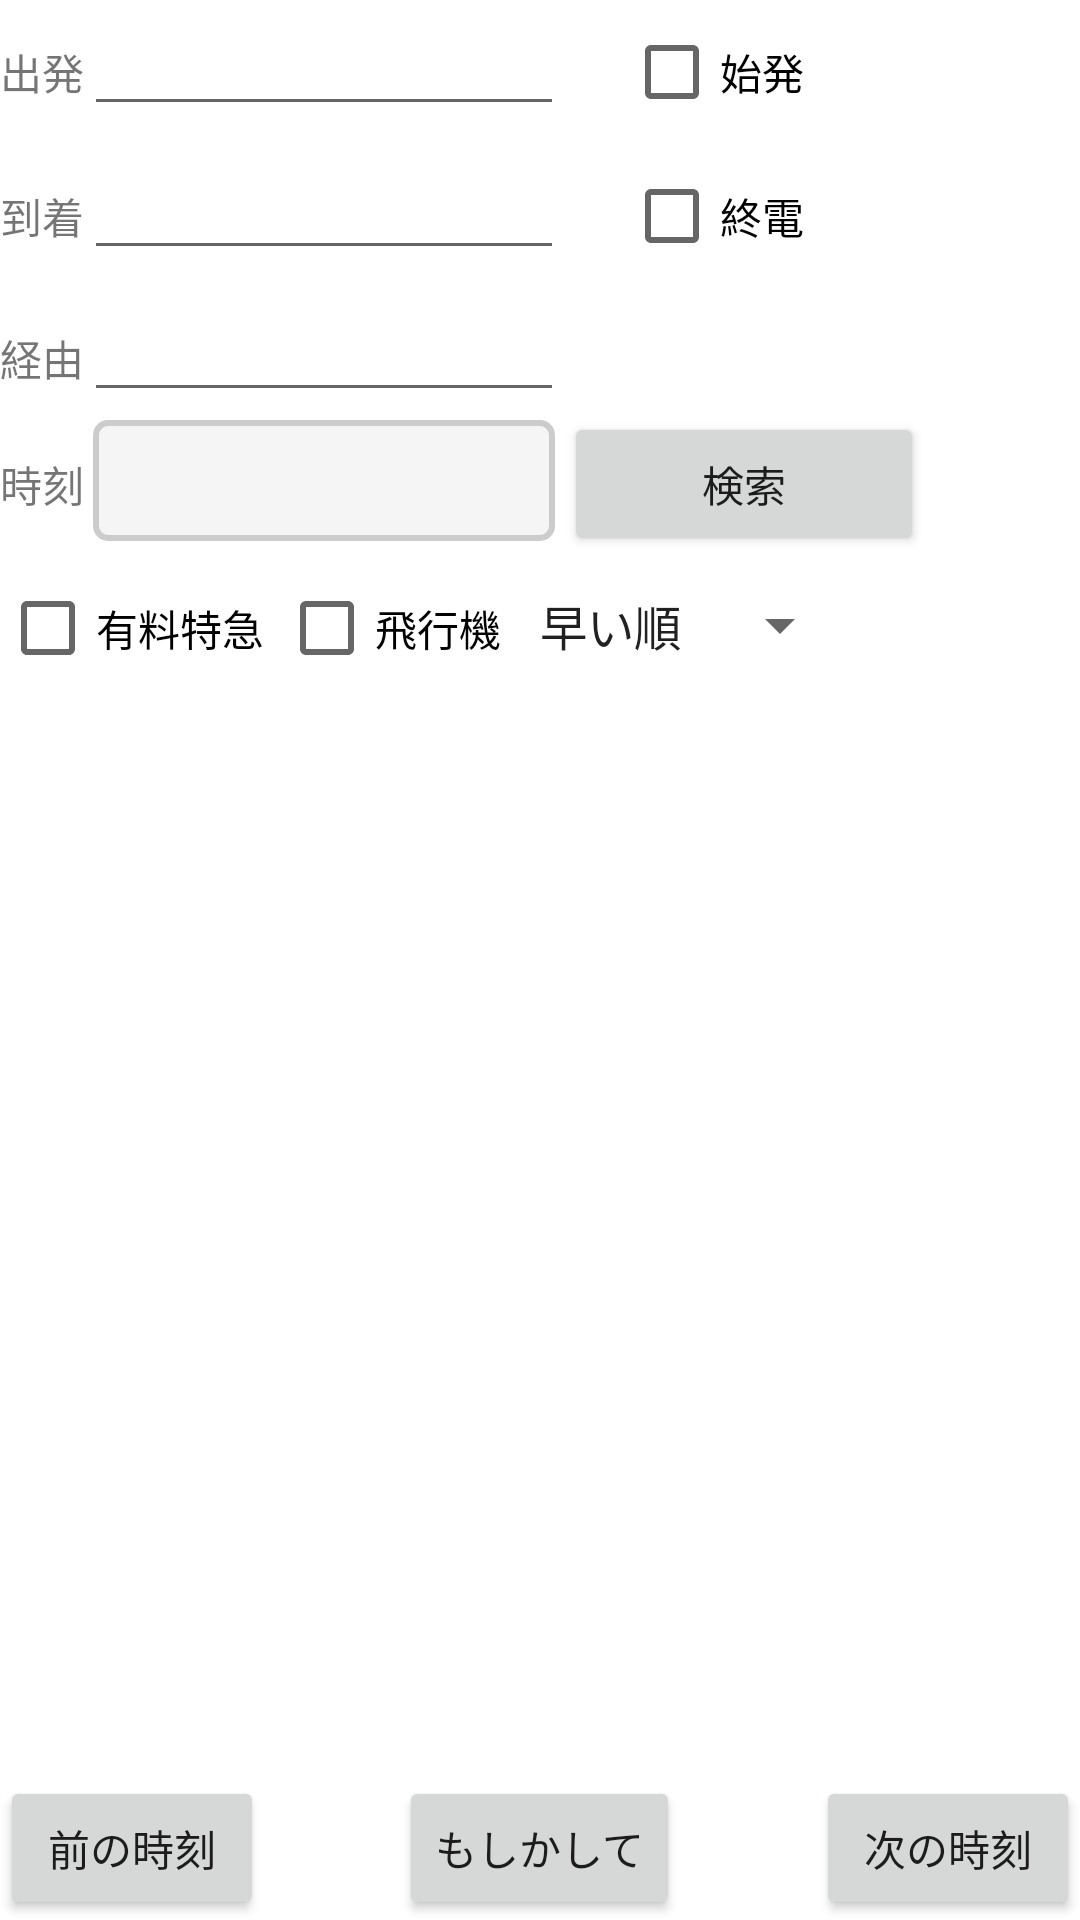

Android layout source for this screen:
<!-- AndroidManifest.xml: fallback theme Theme.MaterialComponents.DayNight.NoActionBar -->
<!-- res/layout/main_portrait.xml -->
<?xml version="1.0" encoding="utf-8"?>
<RelativeLayout android:layout_width="fill_parent" android:layout_height="wrap_content" xmlns:android="http://schemas.android.com/apk/res/android">
    <LinearLayout android:id="@+id/layout_top"
        android:orientation="vertical"
        android:layout_width="fill_parent" android:layout_above="@+id/layout_search_buttons" android:layout_height="fill_parent">
	    
	    
	    <TableLayout android:id="@+id/search_condition" android:layout_width="fill_parent" android:layout_height="wrap_content">
	        <TableRow android:layout_width="fill_parent" android:layout_height="wrap_content">
		        <TextView android:layout_width="wrap_content" android:layout_height="wrap_content" android:text="@+string/label_from"/>
		        <EditText android:layout_height="wrap_content" android:minWidth="160sp" android:maxWidth="160sp"
		                  android:maxLines="1" android:singleLine="true" android:id="@+id/from" android:layout_width="fill_parent"/>
	            <CheckBox android:text="@+string/checkbox_first" android:layout_marginLeft="20sp" android:id="@+id/first" android:layout_width="wrap_content" android:layout_height="wrap_content"/>
	        </TableRow>
	        <TableRow android:layout_width="fill_parent" android:layout_height="wrap_content">
		        <TextView android:layout_width="wrap_content" android:layout_height="wrap_content" android:text="@+string/label_to"/>
		        <EditText android:layout_height="wrap_content" android:minWidth="160sp" android:maxWidth="160sp"
		                  android:maxLines="1" android:singleLine="true" android:id="@+id/to" android:layout_width="fill_parent"/>
	            <CheckBox android:text="@+string/checkbox_last" android:layout_marginLeft="20sp" android:id="@+id/last" android:layout_width="wrap_content" android:layout_height="wrap_content"/>
	        </TableRow>
            <TableRow android:id="@+id/row_stopover" android:layout_width="fill_parent" android:layout_height="wrap_content">
                <TextView android:layout_width="wrap_content" android:layout_height="wrap_content" android:text="@+string/label_stopover"/>
                <EditText android:layout_height="wrap_content" android:minWidth="160sp" android:maxWidth="160sp"
                          android:maxLines="1" android:singleLine="true" android:id="@+id/stopover" android:layout_width="fill_parent"/>
            </TableRow>
	        <TableRow android:layout_width="fill_parent" android:layout_height="wrap_content">
		        <TextView android:text="@+string/label_time"
		                  android:layout_width="wrap_content" 
		                  android:layout_height="wrap_content"/>
	            <TextView android:id="@+id/time"
	                      android:background="@layout/time_border_enabled"
	                      android:textSize="18sp"
	                      android:textColor="#000000"
	                      android:layout_marginLeft="3sp" android:layout_marginRight="3sp" android:layout_width="fill_parent"/>
                <Button android:id="@+id/search" android:layout_height="wrap_content" android:text="@+string/button_search" android:layout_centerHorizontal="true" android:minWidth="120sp" android:layout_width="wrap_content"/>
	        </TableRow>
	    </TableLayout>
	    
	    <LinearLayout android:id="@+id/search_details"
            android:orientation="horizontal"
            android:layout_width="fill_parent" android:layout_height="wrap_content">
            
            <CheckBox android:id="@+id/express" android:text="@+string/checkbox_express" 
                android:layout_width="wrap_content" android:layout_height="wrap_content"/>
            <CheckBox android:id="@+id/airline" android:text="@+string/checkbox_airline" 
                android:layout_width="wrap_content" android:layout_height="wrap_content"
                android:layout_marginLeft="5sp"/>
            <Spinner android:id="@+id/sort"
                android:entries="@array/sort_entries_short"
                android:layout_width="wrap_content" android:layout_height="wrap_content"
                android:layout_marginLeft="5sp"/>
        </LinearLayout>
        
        <TextView android:id="@+id/tv_summary" android:layout_width="wrap_content" android:layout_height="wrap_content" android:layout_marginBottom="5sp"/>

	    
	    <ListView
	        android:id="@+id/results"
	        android:layout_width="fill_parent"
	        android:layout_height="wrap_content"
            android:isScrollContainer="true"
	        android:longClickable="true"/>
    </LinearLayout>
    
    
    <RelativeLayout android:id="@+id/layout_search_buttons" android:layout_height="wrap_content" android:layout_width="fill_parent" android:layout_alignParentBottom="true" android:layout_marginTop="5sp">
	    <Button android:text="@+string/button_previous_time" android:id="@+id/previous_time" android:layout_width="wrap_content" android:layout_height="wrap_content" android:layout_alignParentLeft="true"/>
	    <Button android:text="@+string/button_maybe" android:id="@+id/maybe" android:layout_width="wrap_content" android:layout_height="wrap_content" android:layout_centerInParent="true"/>
	    <Button android:text="@+string/button_next_time" android:id="@+id/next_time" android:layout_width="wrap_content" android:layout_height="wrap_content" android:layout_alignParentRight="true"/>
    </RelativeLayout>
</RelativeLayout>
<!-- res/layout/time_border_enabled.xml (included above) -->
<?xml version="1.0" encoding="utf-8"?>

<shape xmlns:android="http://schemas.android.com/apk/res/android">
    <solid android:color="#F5F5F5"/>
    <stroke android:width="2sp" android:color="#CCCCCC" />
    <padding android:left="8sp" android:top="8sp"
            android:right="8sp" android:bottom="8sp" />
    <corners android:radius="4sp" />
</shape>
<!-- resources referenced by this layout -->
<resources>
  <string-array name="sort_entries_short">
          <item>早い順</item>
          <item>安い順</item>
          <item>楽な順</item>
      </string-array>
  <string name="button_maybe">もしかして</string>
  <string name="button_next_time">次の時刻</string>
  <string name="button_previous_time">前の時刻</string>
  <string name="button_search">検索</string>
  <string name="checkbox_airline">飛行機</string>
  <string name="checkbox_express">有料特急</string>
  <string name="checkbox_first">始発</string>
  <string name="checkbox_last">終電</string>
  <string name="label_from">出発</string>
  <string name="label_stopover">経由</string>
  <string name="label_time">時刻</string>
  <string name="label_to">到着</string>
</resources>
